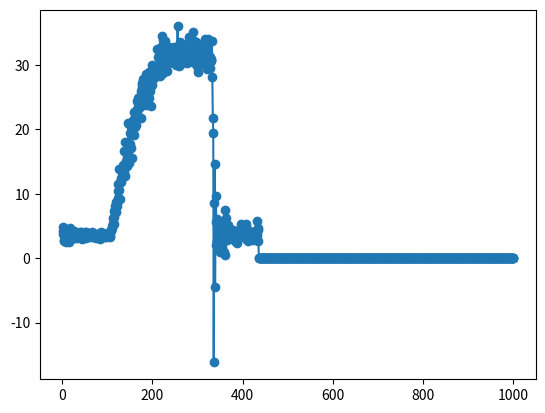

Generate this figure with matplotlib:
#-*- encoding: UTF-8 -*-
#---------------------------------import------------------------------------
#---------------------------------------------------------------------------
############################################################################
array=[
 3.68496, 4.83972, 4.26916, 2.68207, 2.74538, 4.32457, 4.20573, 2.49178, 3.53923, 4.42768, 2.9833, 2.96815, 4.44365, 4.06283, 2.5159, 3.19035, 4.6416, 3.33296, 2.99986, 4.01513, 
 3.60251, 3.80873, 3.69789, 3.10281, 3.64999, 4.16553, 3.33254, 3.09502, 4.10244, 3.72204, 3.50807, 3.11885, 3.72224, 3.67448, 3.40487, 3.38147, 3.30998, 3.22274, 4.04002, 3.70637, 
 3.26288, 3.04885, 4.01624, 3.80998, 2.9609, 3.63533, 3.60352, 3.55571, 3.77836, 4.09546, 3.31834, 3.46068, 4.08019, 3.12818, 3.81041, 3.92177, 3.35851, 3.37419, 3.62047, 3.55688, 
 3.59685, 3.69955, 3.51719, 3.25526, 3.63622, 4.00173, 3.66838, 3.33521, 3.96247, 3.6212, 3.57359, 3.64525, 3.62952, 3.54234, 3.70115, 3.17755, 3.58205, 3.51061, 3.46304, 3.74866, 
 3.74864, 3.4156, 3.6058, 3.47916, 2.98691, 3.98709, 3.43202, 3.47159, 3.55099, 3.67809, 3.6857, 3.60704, 3.51171, 3.52762, 3.78951, 3.23456, 3.54406, 3.3062, 3.84565, 3.58372, 
 3.67125, 3.4489, 3.52867, 3.63948, 3.81403, 3.4014, 3.31367, 4.14697, 4.40069, 4.71778, 4.94748, 6.2407, 5.49458, 5.28806, 6.32739, 7.23976, 8.03317, 7.28703, 7.09679, 8.73914, 
 8.62823, 8.01688, 11.5483, 10.358, 9.39782, 10.5566, 13.8894, 9.17594, 11.7945, 12.4051, 11.81, 13.5398, 13.8889, 14.4759, 12.984, 13.7064, 16.5472, 13.4212, 12.794, 17.9677, 
 15.0317, 16.6823, 17.936, 14.2222, 17.7696, 17.8091, 20.9516, 14.8255, 20.7932, 17.6823, 19.3645, 17.0951, 20.9514, 15.5633, 19.9517, 19.4279, 21.4433, 21.2133, 19.0943, 22.6657, 
 20.309, 21.6739, 22.6023, 20.7297, 24.332, 22.7768, 23.2056, 24.92, 24.1263, 25.0708, 23.7136, 23.4205, 23.5315, 25.9992, 21.7776, 26.3561, 26.7924, 27.2206, 24.1495, 27.8474, 
 26.062, 26.1492, 25.2444, 25.7603, 28.6254, 23.8002, 27.149, 25.808, 27.149, 27.2043, 24.8556, 28.9421, 24.919, 25.8557, 28.2041, 23.6495, 26.8712, 27.395, 26.8713, 30.0135, 
 27.935, 28.3, 29.6963, 27.895, 28.7761, 29.228, 29.5853, 29.8155, 29.7758, 29.2759, 32.4103, 29.7286, 31.2834, 29.8711, 28.4584, 32.1243, 28.2836, 30.3549, 32.7908, 32.283, 
 29.0136, 34.473, 28.7756, 33.799, 30.8864, 33.3149, 29.3869, 33.6724, 29.5303, 31.4664, 31.4826, 29.0942, 31.2289, 30.6736, 31.1576, 30.2692, 30.5552, 32.769, 30.428, 31.0472, 
 32.0627, 31.7928, 31.2054, 31.6975, 30.7371, 31.5863, 30.2214, 32.6972, 32.4194, 32.5463, 30.7925, 29.9195, 31.8239, 32.4587, 30.5067, 35.9421, 30.1415, 31.8476, 32.451, 29.8085, 
 33.4587, 30.0306, 31.7524, 31.919, 31.3954, 31.9347, 31.435, 31.7283, 31.9903, 31.411, 31.3633, 33.0297, 31.9031, 31.6492, 32.7761, 30.2444, 33.1491, 32.173, 31.8797, 31.8399, 
 34.2523, 30.8086, 32.3639, 32.3083, 33.9665, 34.1414, 31.2214, 31.5548, 33.2291, 35.0226, 30.4516, 32.7134, 33.7052, 32.1659, 32.4439, 30.1189, 33.4912, 29.825, 32.8405, 32.4437, 
 28.8409, 30.6185, 32.7132, 32.1259, 30.8723, 32.0783, 31.2053, 30.3406, 32.6021, 32.5699, 30.9275, 32.4111, 31.0302, 32.9583, 30.8555, 33.2044, 33.9661, 29.8242, 33.1255, 33.506, 
 32.316, 29.3164, 31.713, 33.9825, 33.4745, 30.3798, 29.5387, 31.2688, 30.5386, 30.9195, 30.7211, 33.6892, 28.0322, 21.7405, 19.4183, -16.1872, 8.61233, 14.6315, -4.45821, 5.66694, 
 9.62006, 2.09044, 2.68559, 6.0219, 5.79952, 1.37242, 3.36174, 4.68732, 3.51229, 0.940764, 3.32989, 4.8364, 2.34413, 1.51217, 2.11537, 5.62152, 3.97071, 0.996, 4.54262, 7.52548, 
 3.32014, 0.527875, 6.30431, 4.47909, 2.86818, 5.06704, 5.21751, 2.94777, 4.28947, 3.70245, 4.57468, 4.35271, 3.84555, 4.01997, 4.39253, 3.67102, 3.41678, 4.42426, 3.76569, 2.8534, 
 3.8375, 3.04392, 3.3456, 4.03571, 2.50462, 3.62325, 3.88512, 2.30603, 3.5757, 3.35351, 3.92508, 3.36938, 4.01978, 4.46416, 3.56711, 4.17798, 5.36793, 3.70136, 4.85193, 3.73264, 
 3.43098, 5.11341, 4.09763, 3.74832, 3.98676, 3.40763, 5.35162, 2.95568, 4.16224, 4.3683, 2.63849, 4.36076, 3.63051, 3.3131, 3.27379, 3.75779, 2.94018, 3.71031, 3.25772, 3.22583, 
 2.94016, 2.76566, 3.9482, 2.9405, 3.21014, 3.94042, 3.57508, 4.19395, 3.39259, 3.16191, 5.78904, 3.57458, 4.62221, 4.43984, 2.67023, 0, 0, 0, 0, 0, 
 0, 0, 0, 0, 0, 0, 0, 0, 0, 0, 0, 0, 0, 0, 0, 0, 0, 0, 0, 0, 
 0, 0, 0, 0, 0, 0, 0, 0, 0, 0, 0, 0, 0, 0, 0, 0, 0, 0, 0, 0, 
 0, 0, 0, 0, 0, 0, 0, 0, 0, 0, 0, 0, 0, 0, 0, 0, 0, 0, 0, 0, 
 0, 0, 0, 0, 0, 0, 0, 0, 0, 0, 0, 0, 0, 0, 0, 0, 0, 0, 0, 0, 
 0, 0, 0, 0, 0, 0, 0, 0, 0, 0, 0, 0, 0, 0, 0, 0, 0, 0, 0, 0, 
 0, 0, 0, 0, 0, 0, 0, 0, 0, 0, 0, 0, 0, 0, 0, 0, 0, 0, 0, 0, 
 0, 0, 0, 0, 0, 0, 0, 0, 0, 0, 0, 0, 0, 0, 0, 0, 0, 0, 0, 0, 
 0, 0, 0, 0, 0, 0, 0, 0, 0, 0, 0, 0, 0, 0, 0, 0, 0, 0, 0, 0, 
 0, 0, 0, 0, 0, 0, 0, 0, 0, 0, 0, 0, 0, 0, 0, 0, 0, 0, 0, 0, 
 0, 0, 0, 0, 0, 0, 0, 0, 0, 0, 0, 0, 0, 0, 0, 0, 0, 0, 0, 0, 
 0, 0, 0, 0, 0, 0, 0, 0, 0, 0, 0, 0, 0, 0, 0, 0, 0, 0, 0, 0, 
 0, 0, 0, 0, 0, 0, 0, 0, 0, 0, 0, 0, 0, 0, 0, 0, 0, 0, 0, 0, 
 0, 0, 0, 0, 0, 0, 0, 0, 0, 0, 0, 0, 0, 0, 0, 0, 0, 0, 0, 0, 
 0, 0, 0, 0, 0, 0, 0, 0, 0, 0, 0, 0, 0, 0, 0, 0, 0, 0, 0, 0, 
 0, 0, 0, 0, 0, 0, 0, 0, 0, 0, 0, 0, 0, 0, 0, 0, 0, 0, 0, 0, 
 0, 0, 0, 0, 0, 0, 0, 0, 0, 0, 0, 0, 0, 0, 0, 0, 0, 0, 0, 0, 
 0, 0, 0, 0, 0, 0, 0, 0, 0, 0, 0, 0, 0, 0, 0, 0, 0, 0, 0, 0, 
 0, 0, 0, 0, 0, 0, 0, 0, 0, 0, 0, 0, 0, 0, 0, 0, 0, 0, 0, 0, 
 0, 0, 0, 0, 0, 0, 0, 0, 0, 0, 0, 0, 0, 0, 0, 0, 0, 0, 0, 0, 
 0, 0, 0, 0, 0, 0, 0, 0, 0, 0, 0, 0, 0, 0, 0, 0, 0, 0, 0, 0, 
 0, 0, 0, 0, 0, 0, 0, 0, 0, 0, 0, 0, 0, 0, 0, 0, 0, 0, 0, 0, 
 0, 0, 0, 0, 0, 0, 0, 0, 0, 0, 0, 0, 0, 0, 0, 0, 0, 0, 0, 0, 
 0, 0, 0, 0, 0, 0, 0, 0, 0, 0, 0, 0, 0, 0, 0, 0, 0, 0, 0, 0, 
 0, 0, 0, 0, 0, 0, 0, 0, 0, 0, 0, 0, 0, 0, 0, 0, 0, 0, 0, 0, 
 0, 0, 0, 0, 0, 0, 0, 0, 0, 0, 0, 0, 0, 0, 0, 0, 0, 0, 0, 0, 
 0, 0, 0, 0, 0, 0, 0, 0, 0, 0, 0, 0, 0, 0, 0, 0, 0, 0, 0, 0, 
 0, 0, 0, 0, 0, 0, 0, 0, 0, 0, 0, 0, 0, 0, 0, 0, 0, 0, 0, 0, 
 0, 0, 0, 0, 0, 0, 0, 0, 0, 0, 0, 0, 0, 0, 0, 0, 0, 0, 0, 0
]

import numpy as np
import matplotlib.pyplot as plt
def linePlots1():
    x_axis=np.array([x for x in range(1,1001) ])
    y_axis=array
    #x_axisy_axis=x_axis
    #plt.figure()
    #print x_axis
    #print y_axis
    plt.plot(x_axis,y_axis,'-o')
    plt.show()

linePlots1()
